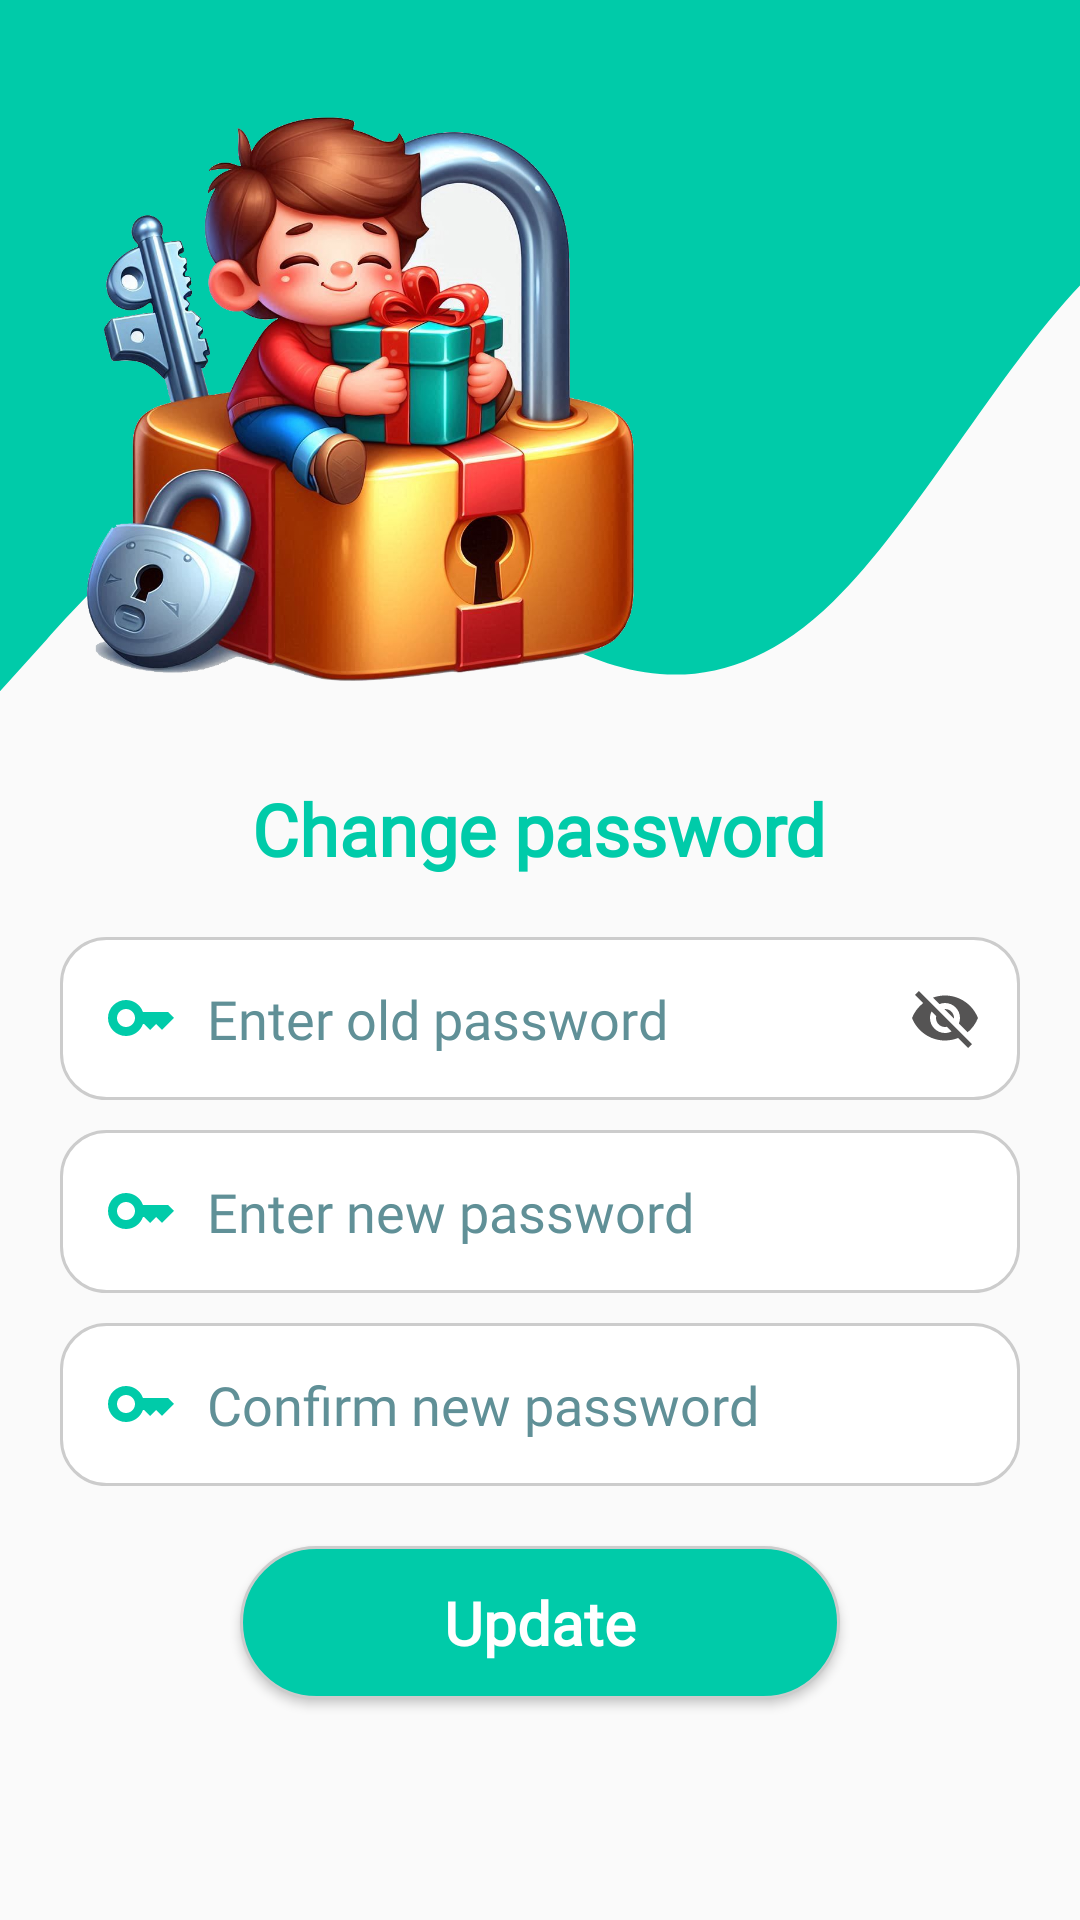

Android layout source for this screen:
<!-- AndroidManifest.xml: application theme Theme.Doan -->
<!-- res/layout/fragment_change_password.xml -->
<?xml version="1.0" encoding="utf-8"?>
<androidx.coordinatorlayout.widget.CoordinatorLayout xmlns:android="http://schemas.android.com/apk/res/android"
    android:layout_width="match_parent"
    android:layout_height="match_parent"
    xmlns:tools="http://schemas.android.com/tools"
    android:id="@+id/coordinator_layout1">
<LinearLayout
    android:layout_width="match_parent"
    android:layout_height="match_parent"
    android:orientation="vertical"
    android:background="@drawable/wave">

    <ImageView
        android:layout_marginLeft="20dp"
        android:layout_marginTop="30dp"
        android:id="@+id/imageView"
        android:layout_width="200dp"
        android:layout_height="200dp"
        android:layout_gravity="start"
        android:src="@drawable/bg_changepass" />

    <TextView
        android:layout_marginTop="30dp"
        android:layout_gravity="center"
        android:id="@+id/textView2"
        android:layout_width="wrap_content"
        android:layout_height="wrap_content"
        android:text="@string/change_pass_title"
        android:textColor="#00cba9"
        android:fontFamily="@font/abeezee"
        android:textSize="24sp"
        android:textStyle="bold" />

    <RelativeLayout
        android:layout_marginTop="20dp"
        android:layout_width="match_parent"
        android:layout_height="wrap_content"
        android:orientation="horizontal">
        <EditText
            android:textColorHint="#609097"
            android:textColor="#3949AB"
            android:fontFamily="@font/abeezee"
            android:layout_marginLeft="20dp"
            android:layout_marginRight="20dp"
            android:background="@drawable/custom_edt"
            android:id="@+id/oldpassword"
            android:layout_width="match_parent"
            android:layout_height="wrap_content"
            android:drawableStart="@drawable/password_icon"
            android:drawablePadding="10dp"
            android:hint="@string/old_pass"
            android:inputType="textPassword"
            android:maxLength="30" />

        <ImageButton
            android:layout_centerVertical="true"
            android:layout_alignParentRight="true"
            android:layout_marginRight="30dp"
            android:layout_gravity="center_vertical"
            android:id="@+id/show_password_button"
            android:layout_width="wrap_content"
            android:layout_height="wrap_content"
            android:background="@null"
            android:minWidth="30dp"
            android:minHeight="30dp"
            android:src="@drawable/ic_visibility_off"
            tools:ignore="TouchTargetSizeCheck,SpeakableTextPresentCheck,SpeakableTextPresentCheck" />
    </RelativeLayout>

    <EditText
        android:textColorHint="#609097"
        android:textColor="#3949AB"
        android:fontFamily="@font/abeezee"
        android:layout_marginTop="10dp"
        android:layout_marginLeft="20dp"
        android:layout_marginRight="20dp"
        android:background="@drawable/custom_edt"
        android:id="@+id/newpassword"
        android:layout_width="match_parent"
        android:layout_height="wrap_content"
        android:drawableStart="@drawable/password_icon"
        android:drawablePadding="10dp"
        android:hint="@string/new_pass"
        android:inputType="textPassword"
        android:maxLength="30" />

    <EditText
        android:textColorHint="#609097"
        android:textColor="#3949AB"
        android:fontFamily="@font/abeezee"
        android:layout_marginTop="10dp"
        android:layout_marginLeft="20dp"
        android:layout_marginRight="20dp"
        android:background="@drawable/custom_edt"
        android:id="@+id/xacnhan_newpassword"
        android:layout_width="match_parent"
        android:layout_height="wrap_content"
        android:drawableStart="@drawable/password_icon"
        android:drawablePadding="10dp"
        android:hint="@string/confirm_newpass"
        android:inputType="textPassword"
        android:maxLength="30" />

    <Button
        android:layout_gravity="center"
        android:fontFamily="@font/abeezee"
        android:layout_marginTop="20dp"
        android:textColor="#fff"
        android:padding="12dp"
        android:id="@+id/capnhat"
        android:layout_width="200dp"
        android:layout_height="wrap_content"
        android:background="@drawable/custom_button"
        android:text="@string/update_pass"
        android:textAllCaps="false"
        android:textSize="20sp"
        android:textStyle="bold" />
</LinearLayout>
</androidx.coordinatorlayout.widget.CoordinatorLayout>
<!-- resources referenced by this layout -->
<resources>
  <!-- drawable custom_edt (drawable) -->
  <?xml version="1.0" encoding="utf-8"?>
  <shape xmlns:android="http://schemas.android.com/apk/res/android"
      android:shape="rectangle">
      <solid android:color="#fff"/>
      <corners android:radius="15dp"/>
      <padding android:top="15dp"
          android:bottom="15dp"
          android:left="15dp"
          android:right="15dp"/>
      <stroke android:color="#ccc" android:width="1dp"/>
  
  </shape>
  <!-- drawable password_icon (drawable) -->
  <vector android:height="24dp" android:tint="#00cba9"
      android:viewportHeight="24" android:viewportWidth="24"
      android:width="24dp" xmlns:android="http://schemas.android.com/apk/res/android">
      <path android:fillColor="@android:color/white" android:pathData="M21,10h-8.35C11.83,7.67 9.61,6 7,6c-3.31,0 -6,2.69 -6,6s2.69,6 6,6c2.61,0 4.83,-1.67 5.65,-4H13l2,2l2,-2l2,2l4,-4.04L21,10zM7,15c-1.65,0 -3,-1.35 -3,-3c0,-1.65 1.35,-3 3,-3s3,1.35 3,3C10,13.65 8.65,15 7,15z"/>
  </vector>
  <!-- drawable wave (drawable) -->
  <vector xmlns:android="http://schemas.android.com/apk/res/android"
      android:width="1440dp"
      android:height="200dp"
      android:viewportWidth="800"
      android:viewportHeight="800">
    <path
        android:pathData="M0,288L34.3,266.7C68.6,245 137,203 206,202.7C274.3,203 343,245 411,266.7C480,288 549,288 617,250.7C685.7,213 754,139 823,106.7C891.4,75 960,85 1029,80C1097.1,75 1166,53 1234,69.3C1302.9,85 1371,139 1406,165.3L1440,192L1440,0L1405.7,0C1371.4,0 1303,0 1234,0C1165.7,0 1097,0 1029,0C960,0 891,0 823,0C754.3,0 686,0 617,0C548.6,0 480,0 411,0C342.9,0 274,0 206,0C137.1,0 69,0 34,0L0,0Z"
        android:fillColor="#00cba9"/>
  </vector>
  <string name="change_pass_title">Change password</string>
  
      --Home--
  <string name="confirm_newpass">Confirm new password</string>
  <string name="new_pass">Enter new password</string>
  <string name="old_pass">Enter old password</string>
  <string name="update_pass">Update</string>
  <style name="Theme.Doan" parent="Theme.AppCompat.DayNight.NoActionBar">
          
          <item name="colorPrimary">#00cba9</item>
          <item name="colorPrimaryVariant">@color/purple_700</item>
          <item name="colorOnPrimary">@color/white</item>
          
          <item name="colorSecondary">@color/teal_200</item>
          <item name="colorSecondaryVariant">@color/teal_700</item>
          <item name="colorOnSecondary">@color/black</item>
          
          <item name="android:statusBarColor">?attr/colorPrimaryVariant</item>
  
          
          <item name="windowActionModeOverlay">true</item>
          <item name="actionModeStyle">@style/Widget.App.ActionMode</item>
          <item name="actionModeCloseDrawable">@drawable/ic_baseline_close_24</item>
  
          <item name="actionBarTheme">@style/ThemeOverlay.MaterialComponents.Dark.ActionBar</item>
      </style>
  <color name="purple_700">#FF3700B3</color>
  <color name="white">#FFFFFFFF</color>
  <color name="teal_200">#FF03DAC5</color>
  <color name="teal_700">#FF018786</color>
  <color name="black">#FF000000</color>
  <style name="Widget.App.ActionMode" parent="Widget.AppCompat.ActionMode">
          <item name="titleTextStyle">?attr/textAppearanceHeadline6</item>
          <item name="subtitleTextStyle">?attr/textAppearanceSubtitle1</item>
          <item name="background">@color/purple_200</item>
      </style>
  <color name="purple_200">#00cba9</color>
</resources>
